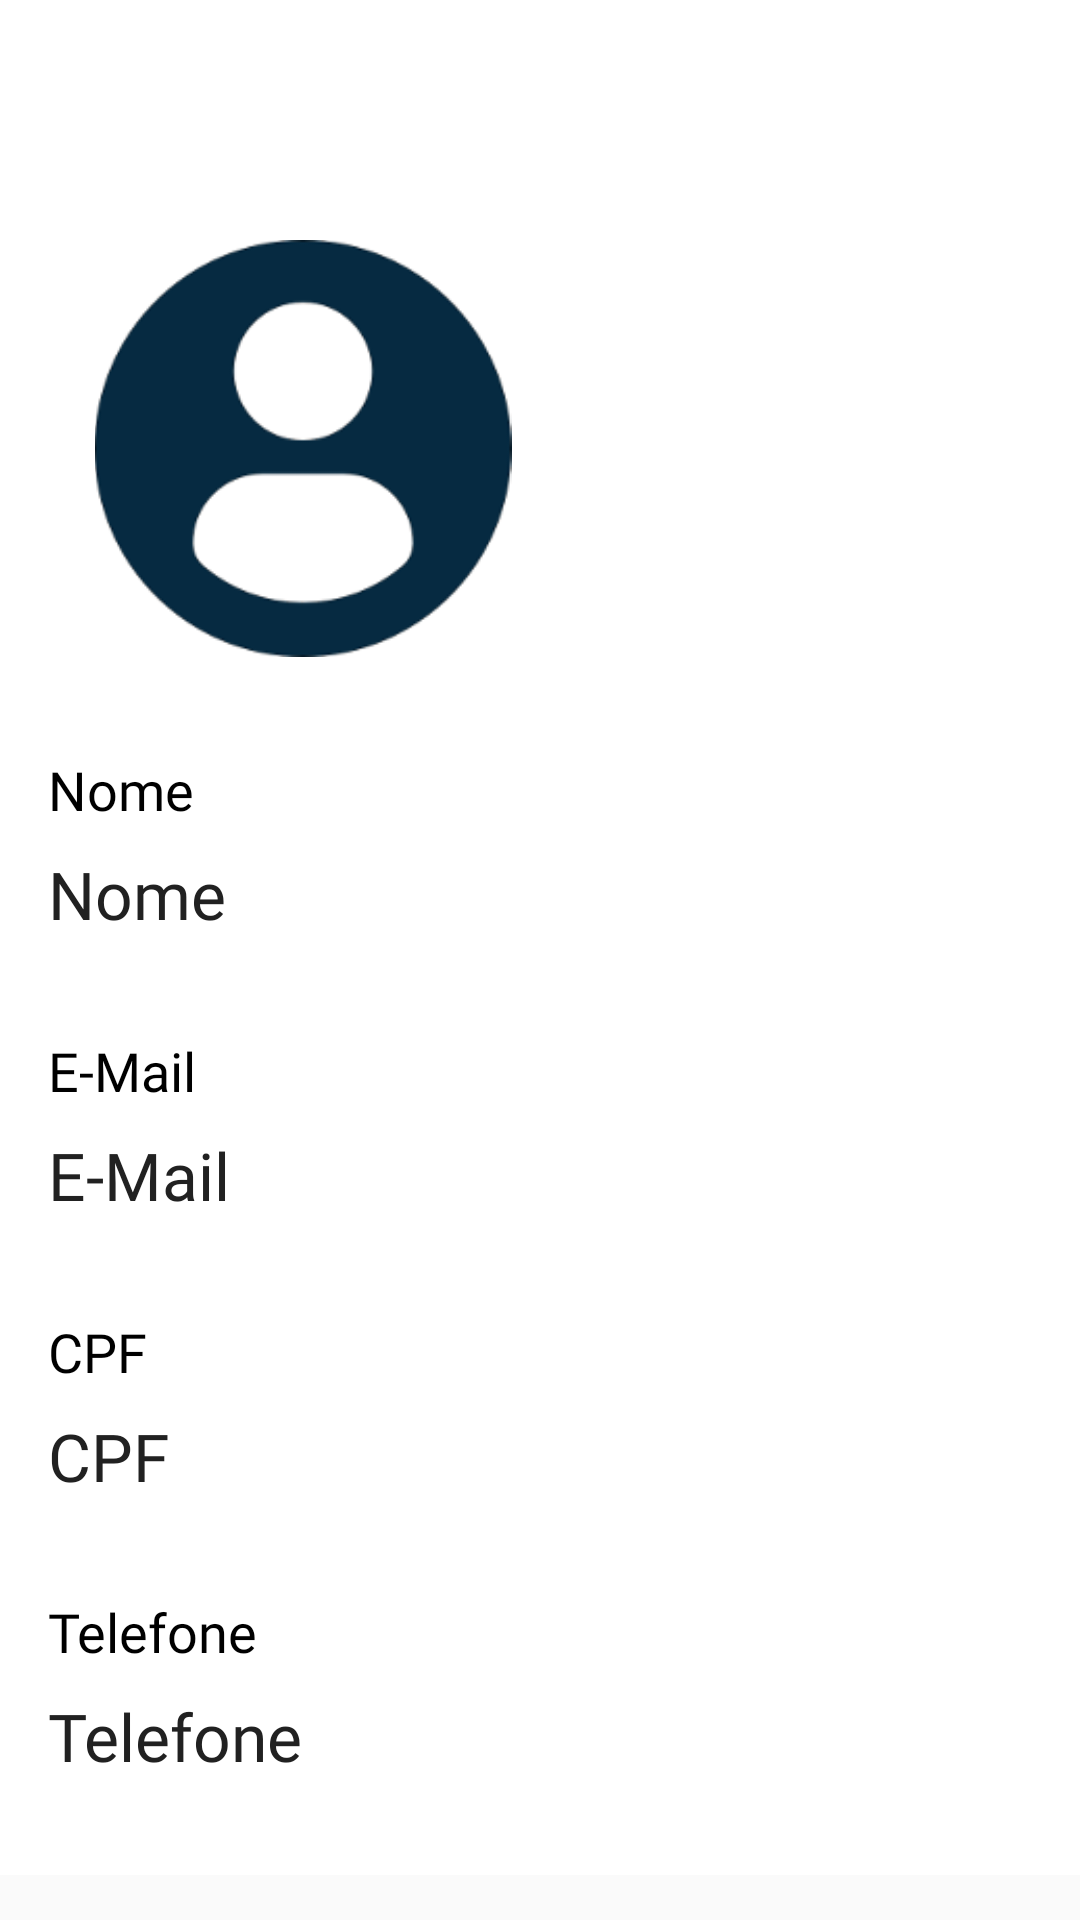

Reconstruct the res/layout file that produces this screen, plus the resources it refers to.
<!-- AndroidManifest.xml: application theme AppTheme -->
<!-- res/layout/activity_perfil.xml -->
<?xml version="1.0" encoding="utf-8"?>
<android.support.constraint.ConstraintLayout xmlns:android="http://schemas.android.com/apk/res/android"
    xmlns:app="http://schemas.android.com/apk/res-auto"
    xmlns:tools="http://schemas.android.com/tools"
    android:layout_width="match_parent"
    android:layout_height="match_parent"
    tools:context="com.connectask.activity.activity.Perfil">

    <android.support.design.widget.AppBarLayout
        android:id="@+id/appBarLayout"
        android:layout_width="match_parent"
        android:layout_height="wrap_content"
        android:background="@android:color/white">

        <android.support.v7.widget.Toolbar
            android:id="@+id/toolbar"
            android:layout_width="match_parent"
            android:layout_height="@dimen/tamanho_toolbar"
            android:background="@color/cor_principal"
            android:paddingLeft="30px"
            android:paddingTop="10px"
            app:title="Perfil"
            app:titleTextColor="@android:color/white" />

    </android.support.design.widget.AppBarLayout>

    <FrameLayout
        android:id="@+id/fragment_perfil"
        android:layout_width="match_parent"
        android:layout_height="wrap_content"
        android:layout_gravity="fill">

        <ScrollView
            android:layout_width="match_parent"
            android:layout_height="match_parent"
            android:background="@android:color/white">

            <android.support.constraint.ConstraintLayout
                android:layout_width="match_parent"
                android:layout_height="wrap_content"
                android:layout_gravity="fill"
                android:background="@android:color/white"
                tools:layout_editor_absoluteY="62dp">

                <ImageView
                    android:id="@+id/imageViewFoto"
                    android:layout_width="192dp"
                    android:layout_height="139dp"
                    android:layout_marginTop="80dp"
                    android:layout_weight="1"
                    android:paddingLeft="20dp"
                    android:paddingRight="10dp"
                    app:layout_constraintStart_toStartOf="parent"
                    app:layout_constraintTop_toTopOf="parent"
                    app:srcCompat="@drawable/profile" />

                <TextView
                    android:id="@+id/textView27"
                    android:layout_width="0dp"
                    android:layout_height="wrap_content"
                    android:layout_marginLeft="16dp"
                    android:layout_marginTop="32dp"
                    android:fontFamily="@font/roboto"
                    android:text="Nome"
                    android:textColor="@android:color/black"
                    android:textSize="18sp"
                    app:layout_constraintLeft_toLeftOf="parent"
                    app:layout_constraintTop_toBottomOf="@+id/imageViewFoto" />

                <TextView
                    android:id="@+id/textViewNome"
                    android:layout_width="0dp"
                    android:layout_height="wrap_content"
                    android:layout_marginLeft="16dp"
                    android:layout_marginRight="16dp"
                    android:layout_marginTop="8dp"
                    android:fontFamily="@font/roboto"
                    android:text="Nome"
                    android:textColor="?attr/colorPrimary"
                    android:textSize="22sp"
                    app:layout_constraintHorizontal_bias="0.0"
                    app:layout_constraintLeft_toLeftOf="parent"
                    app:layout_constraintRight_toRightOf="parent"
                    app:layout_constraintTop_toBottomOf="@+id/textView27" />

                <TextView
                    android:id="@+id/textView35"
                    android:layout_width="0dp"
                    android:layout_height="wrap_content"
                    android:layout_marginLeft="16dp"
                    android:layout_marginTop="32dp"
                    android:fontFamily="@font/roboto"
                    android:text="E-Mail"
                    android:textColor="@android:color/black"
                    android:textSize="18sp"
                    app:layout_constraintLeft_toLeftOf="parent"
                    app:layout_constraintTop_toBottomOf="@+id/textViewNome" />

                <TextView
                    android:id="@+id/textViewCpf"
                    android:layout_width="0dp"
                    android:layout_height="29dp"
                    android:layout_marginLeft="16dp"
                    android:layout_marginRight="16dp"
                    android:layout_marginTop="8dp"
                    android:fontFamily="@font/roboto"
                    android:text="CPF"
                    android:textColor="?attr/colorPrimary"
                    android:textSize="22sp"
                    app:layout_constraintLeft_toLeftOf="parent"
                    app:layout_constraintRight_toRightOf="parent"
                    app:layout_constraintTop_toBottomOf="@+id/textView28" />

                <TextView
                    android:id="@+id/textView28"
                    android:layout_width="0dp"
                    android:layout_height="wrap_content"
                    android:layout_marginLeft="16dp"
                    android:layout_marginTop="32dp"
                    android:fontFamily="@font/roboto"
                    android:text="CPF"
                    android:textColor="@android:color/black"
                    android:textSize="18sp"
                    app:layout_constraintLeft_toLeftOf="parent"
                    app:layout_constraintTop_toBottomOf="@+id/textViewEmail" />

                <TextView
                    android:id="@+id/textViewTelefone"
                    android:layout_width="0dp"
                    android:layout_height="29dp"
                    android:layout_marginBottom="32dp"
                    android:layout_marginLeft="16dp"
                    android:layout_marginRight="16dp"
                    android:layout_marginTop="8dp"
                    android:fontFamily="@font/roboto"
                    android:text="Telefone"
                    android:textColor="?attr/colorPrimary"
                    android:textSize="22sp"
                    app:layout_constraintBottom_toBottomOf="parent"
                    app:layout_constraintHorizontal_bias="0.0"
                    app:layout_constraintLeft_toLeftOf="parent"
                    app:layout_constraintRight_toRightOf="parent"
                    app:layout_constraintTop_toBottomOf="@+id/textView2" />

                <TextView
                    android:id="@+id/textView2"
                    android:layout_width="0dp"
                    android:layout_height="wrap_content"
                    android:layout_marginLeft="16dp"
                    android:layout_marginTop="32dp"
                    android:fontFamily="@font/roboto"
                    android:text="Telefone"
                    android:textColor="@android:color/black"
                    android:textSize="18sp"
                    app:layout_constraintLeft_toLeftOf="parent"
                    app:layout_constraintTop_toBottomOf="@+id/textViewCpf" />

                <TextView
                    android:id="@+id/textViewEmail"
                    android:layout_width="0dp"
                    android:layout_height="wrap_content"
                    android:layout_marginLeft="16dp"
                    android:layout_marginRight="16dp"
                    android:layout_marginTop="8dp"
                    android:fontFamily="@font/roboto"
                    android:text="E-Mail"
                    android:textColor="?attr/colorPrimary"
                    android:textSize="22sp"
                    app:layout_constraintLeft_toLeftOf="parent"
                    app:layout_constraintRight_toRightOf="parent"
                    app:layout_constraintTop_toBottomOf="@+id/textView35" />

            </android.support.constraint.ConstraintLayout>
        </ScrollView>

    </FrameLayout>

</android.support.constraint.ConstraintLayout>
<!-- resources referenced by this layout -->
<resources>
  <color name="cor_principal">#062a41</color>
  <dimen name="tamanho_toolbar">62dp</dimen>
  <!-- drawable profile: png bitmap (drawable-xxhdpi, 10144 bytes) -->
  <style name="AppTheme" parent="Theme.AppCompat.Light.DarkActionBar">
          
          <item name="colorPrimaryDark">@color/cor_secundaria</item>
          <item name="windowNoTitle">true</item>
      </style>
  <color name="cor_secundaria">#e3062a41</color>
</resources>
